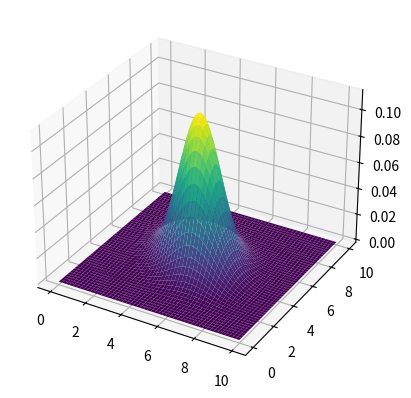

Reproduce this figure in Python.
import numpy as np
import matplotlib.pyplot as plt
from scipy.stats import multivariate_normal

if __name__ == '__main__':
    mu = np.array([5,5])
    sigma = np.array([[1.5,-0.5],[-0.5,1.5]])

    dist = multivariate_normal(mean=mu, cov=sigma)

    x, y = np.mgrid[0:10:.01, 0:10:.01]
    pos = np.dstack((x, y))
    Z = dist.pdf(pos)
    # draw 3d graph
    fig = plt.figure()
    ax = fig.add_subplot(111, projection='3d')
    ax.plot_surface(x, y, Z, cmap='viridis')
    plt.show()


